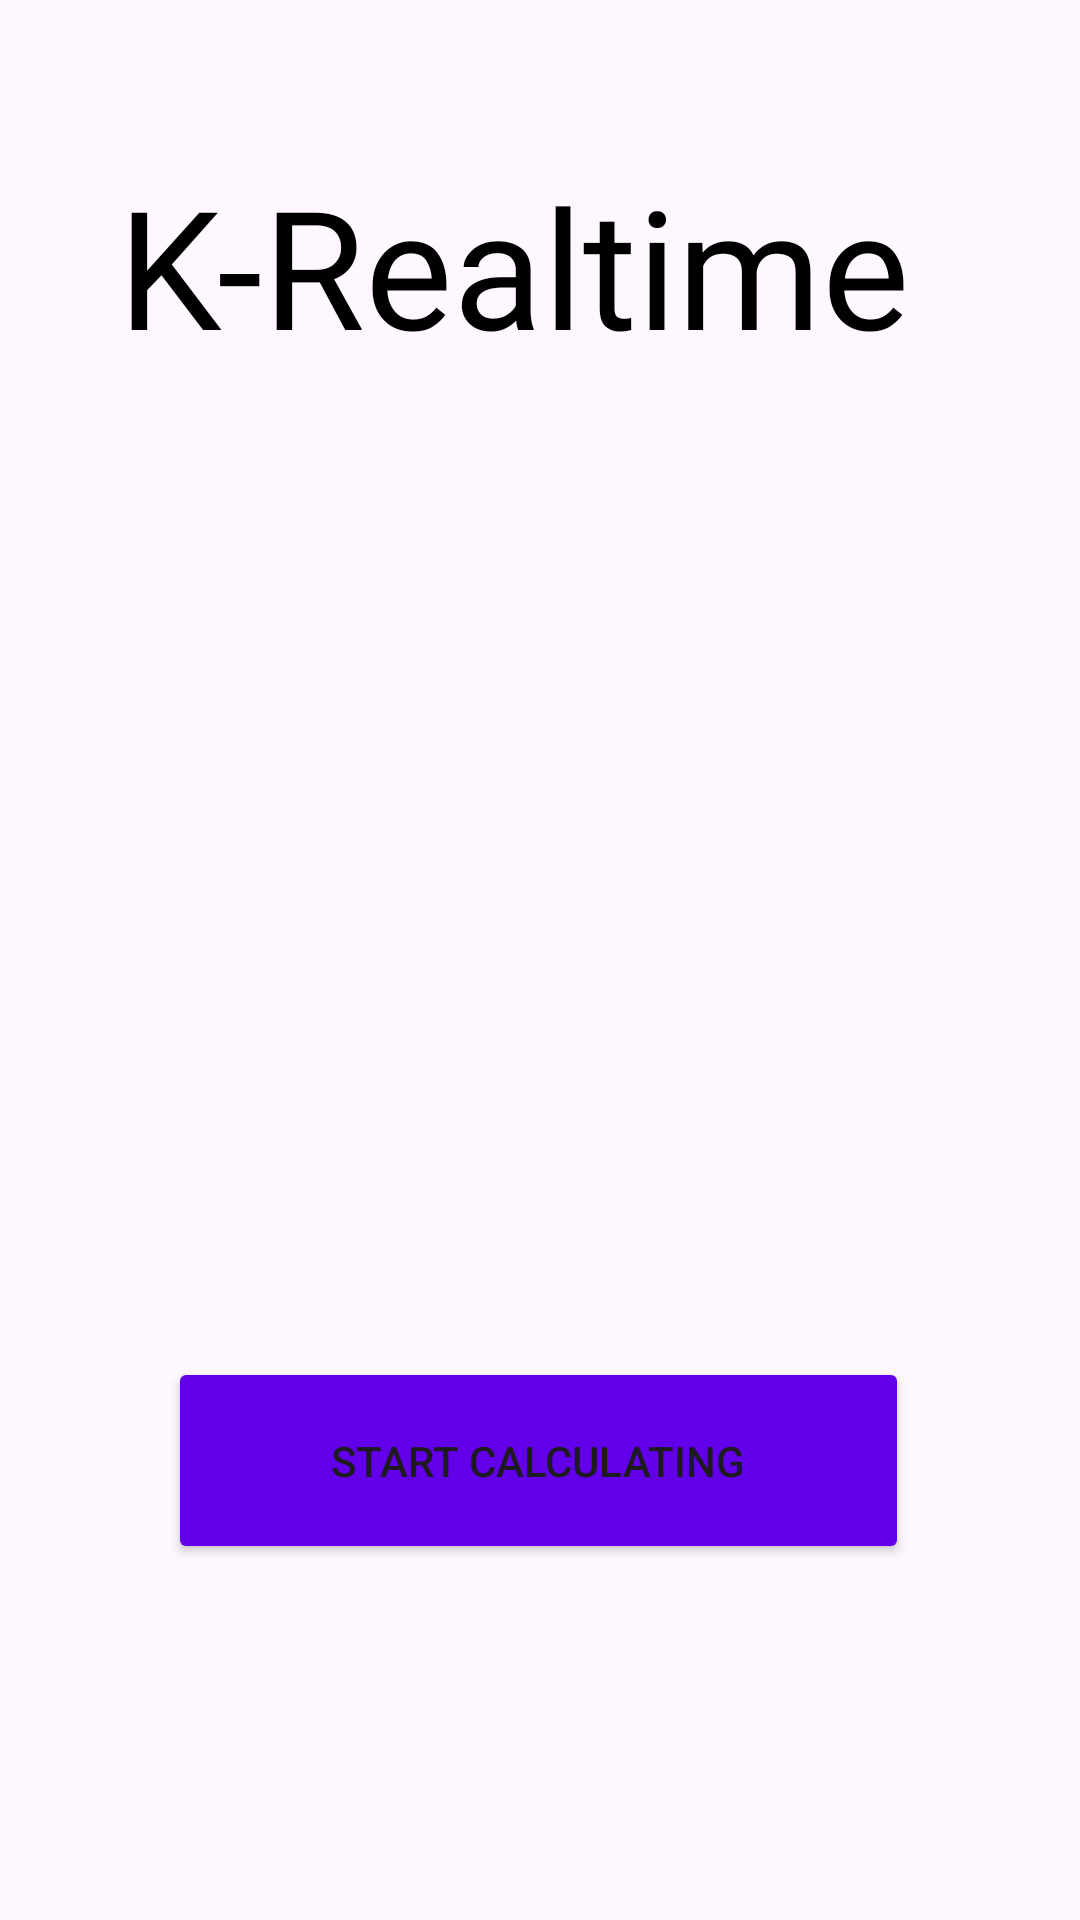

Layout XML and referenced resources for this Android screen:
<!-- AndroidManifest.xml: application theme Theme.KRealtime -->
<!-- res/layout/activity_main.xml -->
<?xml version="1.0" encoding="utf-8"?>
<androidx.constraintlayout.widget.ConstraintLayout xmlns:android="http://schemas.android.com/apk/res/android"
    xmlns:app="http://schemas.android.com/apk/res-auto"
    xmlns:tools="http://schemas.android.com/tools"
    android:layout_width="match_parent"
    android:layout_height="match_parent"
    tools:context=".ui.main.MainActivity">

    <TextView
        android:layout_width="wrap_content"
        android:layout_height="wrap_content"
        android:fontFamily="@font/archivo_black"
        android:text="K-Realtime"
        android:textSize="55dp"
        android:textColor="@color/secondaryColor2"
        app:layout_constraintBottom_toBottomOf="parent"
        app:layout_constraintEnd_toEndOf="parent"
        app:layout_constraintHorizontal_bias="0.411"
        app:layout_constraintStart_toStartOf="parent"
        app:layout_constraintTop_toTopOf="parent"
        app:layout_constraintVertical_bias="0.091" />

    <Button
        android:id="@+id/NextPage"
        android:layout_width="247dp"
        android:layout_height="69dp"
        android:backgroundTint="@color/primaryColor"
        android:text="Start Calculating"
        app:layout_constraintBottom_toBottomOf="parent"
        app:layout_constraintEnd_toEndOf="parent"
        app:layout_constraintHorizontal_bias="0.496"
        app:layout_constraintStart_toStartOf="parent"
        app:layout_constraintTop_toTopOf="parent"
        app:layout_constraintVertical_bias="0.792" />


    <ImageView
        android:id="@+id/imageView"
        android:layout_width="323dp"
        android:layout_height="440dp"
        app:layout_constraintBottom_toBottomOf="parent"
        app:layout_constraintEnd_toEndOf="parent"
        app:layout_constraintStart_toStartOf="parent"
        app:layout_constraintTop_toTopOf="parent"
        app:srcCompat="@drawable/display" />



</androidx.constraintlayout.widget.ConstraintLayout>
<!-- resources referenced by this layout -->
<resources>
  <color name="primaryColor">#6200EA</color>
  <color name="secondaryColor2">#000000</color>
  <style name="Theme.KRealtime" parent="Base.Theme.KRealtime" />
  <style name="Base.Theme.KRealtime" parent="Theme.Material3.DayNight.NoActionBar">
          
          
      </style>
</resources>
